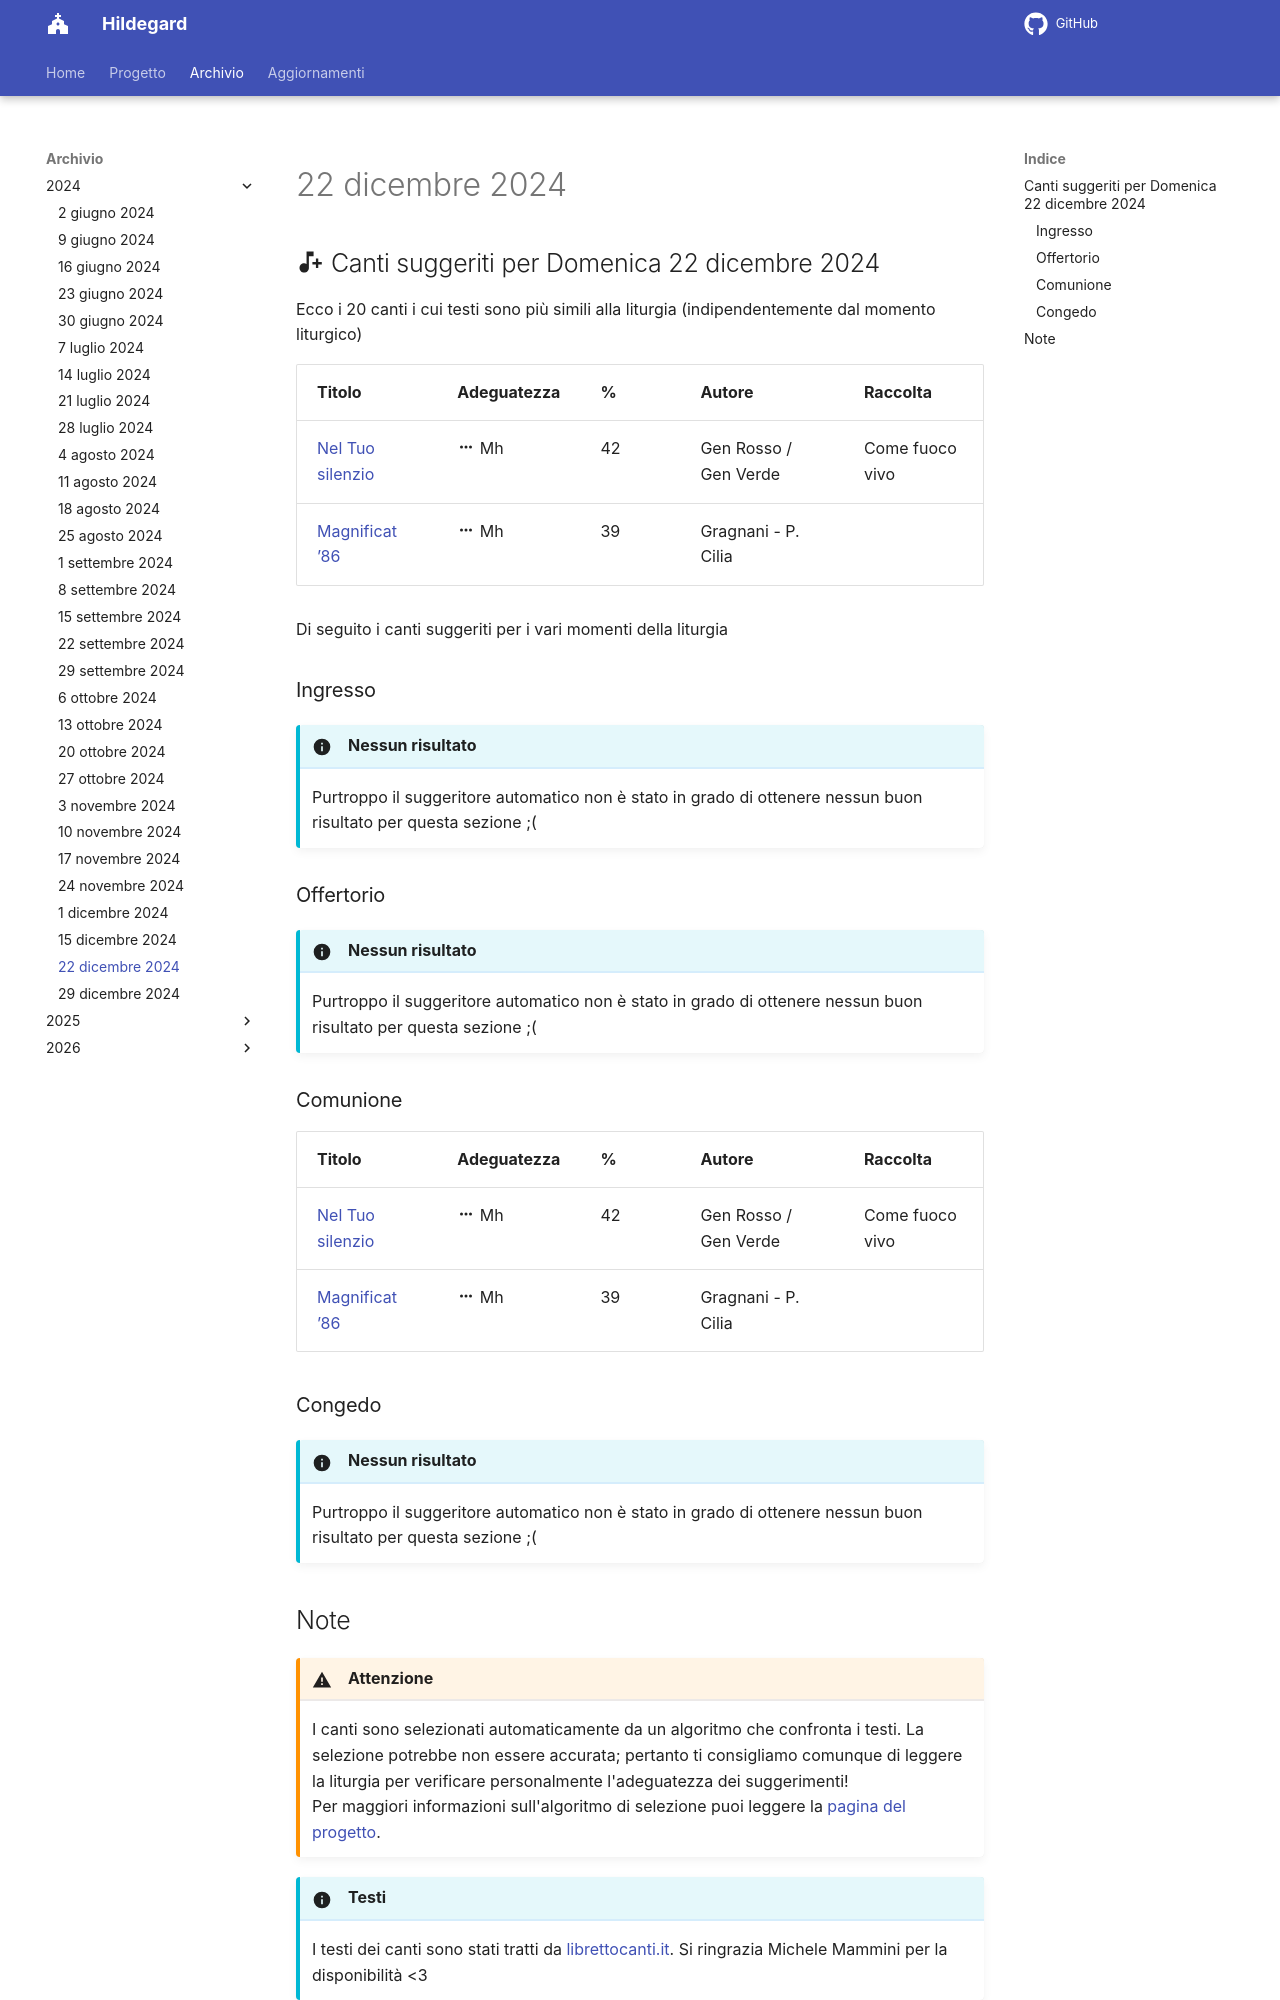

repository: dennisangemi/hildegard · page: archivio/22 dicembre 2024/index.html · generator: mkdocs

## :material-music-note-plus: Canti suggeriti per Domenica 22 dicembre 2024

Ecco i 20 canti i cui testi sono più simili alla liturgia (indipendentemente dal momento liturgico)

| Titolo | Adeguatezza | % | Autore | Raccolta |
| --- | --- | --- | --- | --- |
| [Nel Tuo silenzio](https://www.librettocanti.it/canto/nel-tuo-silenzio-316) | :material-dots-horizontal: Mh | 42 | Gen Rosso / Gen Verde | Come fuoco vivo |
| [Magnificat ’86](https://www.librettocanti.it/canto/magnificat-86-297) | :material-dots-horizontal: Mh | 39 | Gragnani - P. Cilia |  |

Di seguito i canti suggeriti per i vari momenti della liturgia

### Ingresso

!!! info "Nessun risultato"
    Purtroppo il suggeritore automatico non è stato in grado di ottenere nessun buon risultato per questa sezione ;(

### Offertorio

!!! info "Nessun risultato"
    Purtroppo il suggeritore automatico non è stato in grado di ottenere nessun buon risultato per questa sezione ;(

### Comunione
| Titolo | Adeguatezza | % | Autore | Raccolta |
| --- | --- | --- | --- | --- |
| [Nel Tuo silenzio](https://www.librettocanti.it/canto/nel-tuo-silenzio-316) | :material-dots-horizontal: Mh | 42 | Gen Rosso / Gen Verde | Come fuoco vivo |
| [Magnificat ’86](https://www.librettocanti.it/canto/magnificat-86-297) | :material-dots-horizontal: Mh | 39 | Gragnani - P. Cilia |  |

### Congedo
!!! info "Nessun risultato"
    Purtroppo il suggeritore automatico non è stato in grado di ottenere nessun buon risultato per questa sezione ;(
